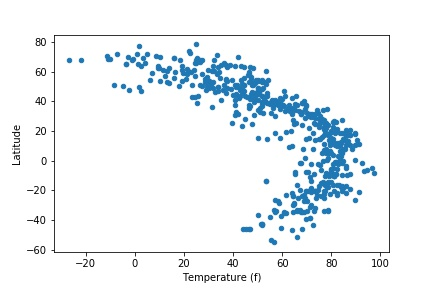

Data behind this chart, as committed beside it:
, Latitude, Temperature (f)
0, -9.8, 80.3
1, 43.65, 25.85
2, -22.57, 79.38
3, -54.81, 56.84
4, 64.86, -3.496
5, 39.95, 53.06
6, -17.12, 86.0
7, -23.12, 74.05
8, 31.34, 41.83
9, 71.64, -7.447
10, -33.02, 66.2
11, -22.97, 82.4
12, 60.79, 24.08
13, -20.21, 73.4
14, 6.8, 84.2
15, 3.07, 83.86
16, -33.64, 57.44
17, -2.02, 82.73
18, -42.78, 51.8
19, 12.41, 83.81
20, -46.19, 45.25
21, 39.31, 58.28
22, -33.69, 67.16
23, 24.63, 75.2
24, 15.34, 70.94
25, -34.42, 67.79
26, 68.54, -11
27, 34.42, 74.34
28, 17.52, 87.8
29, 35.73, 51.01
30, -2.88, 75.31
31, 70.62, -11.5
32, 10.57, 81.47
33, -0.6, 81.88
34, 11.0, 77.15
35, -33.21, 56.5
36, 65.61, 24.55
37, -53.16, 55.54
38, 0.05, 76.43
39, 30.04, 75.4
40, 0.07, 84.71
41, -33.59, 72.88
42, -18.06, 84.58
43, -34.53, 64.4
44, 42.65, 45.64
45, 69.44, 3.2
46, 62.45, 14.0
47, -20.63, 81.2
48, 6.4, 79.58
49, 24.8, 78.05
50, -42.48, 51.5
51, 52.47, 48.85
52, 21.44, 77.13
53, 63.44, 37.4
54, -46.13, 46.51
55, 59.7, 23.0
56, 70.03, 41.87
57, -23.58, 64.55
58, 15.46, 79.85
59, 65.28, 1.4
... 475 more rows
